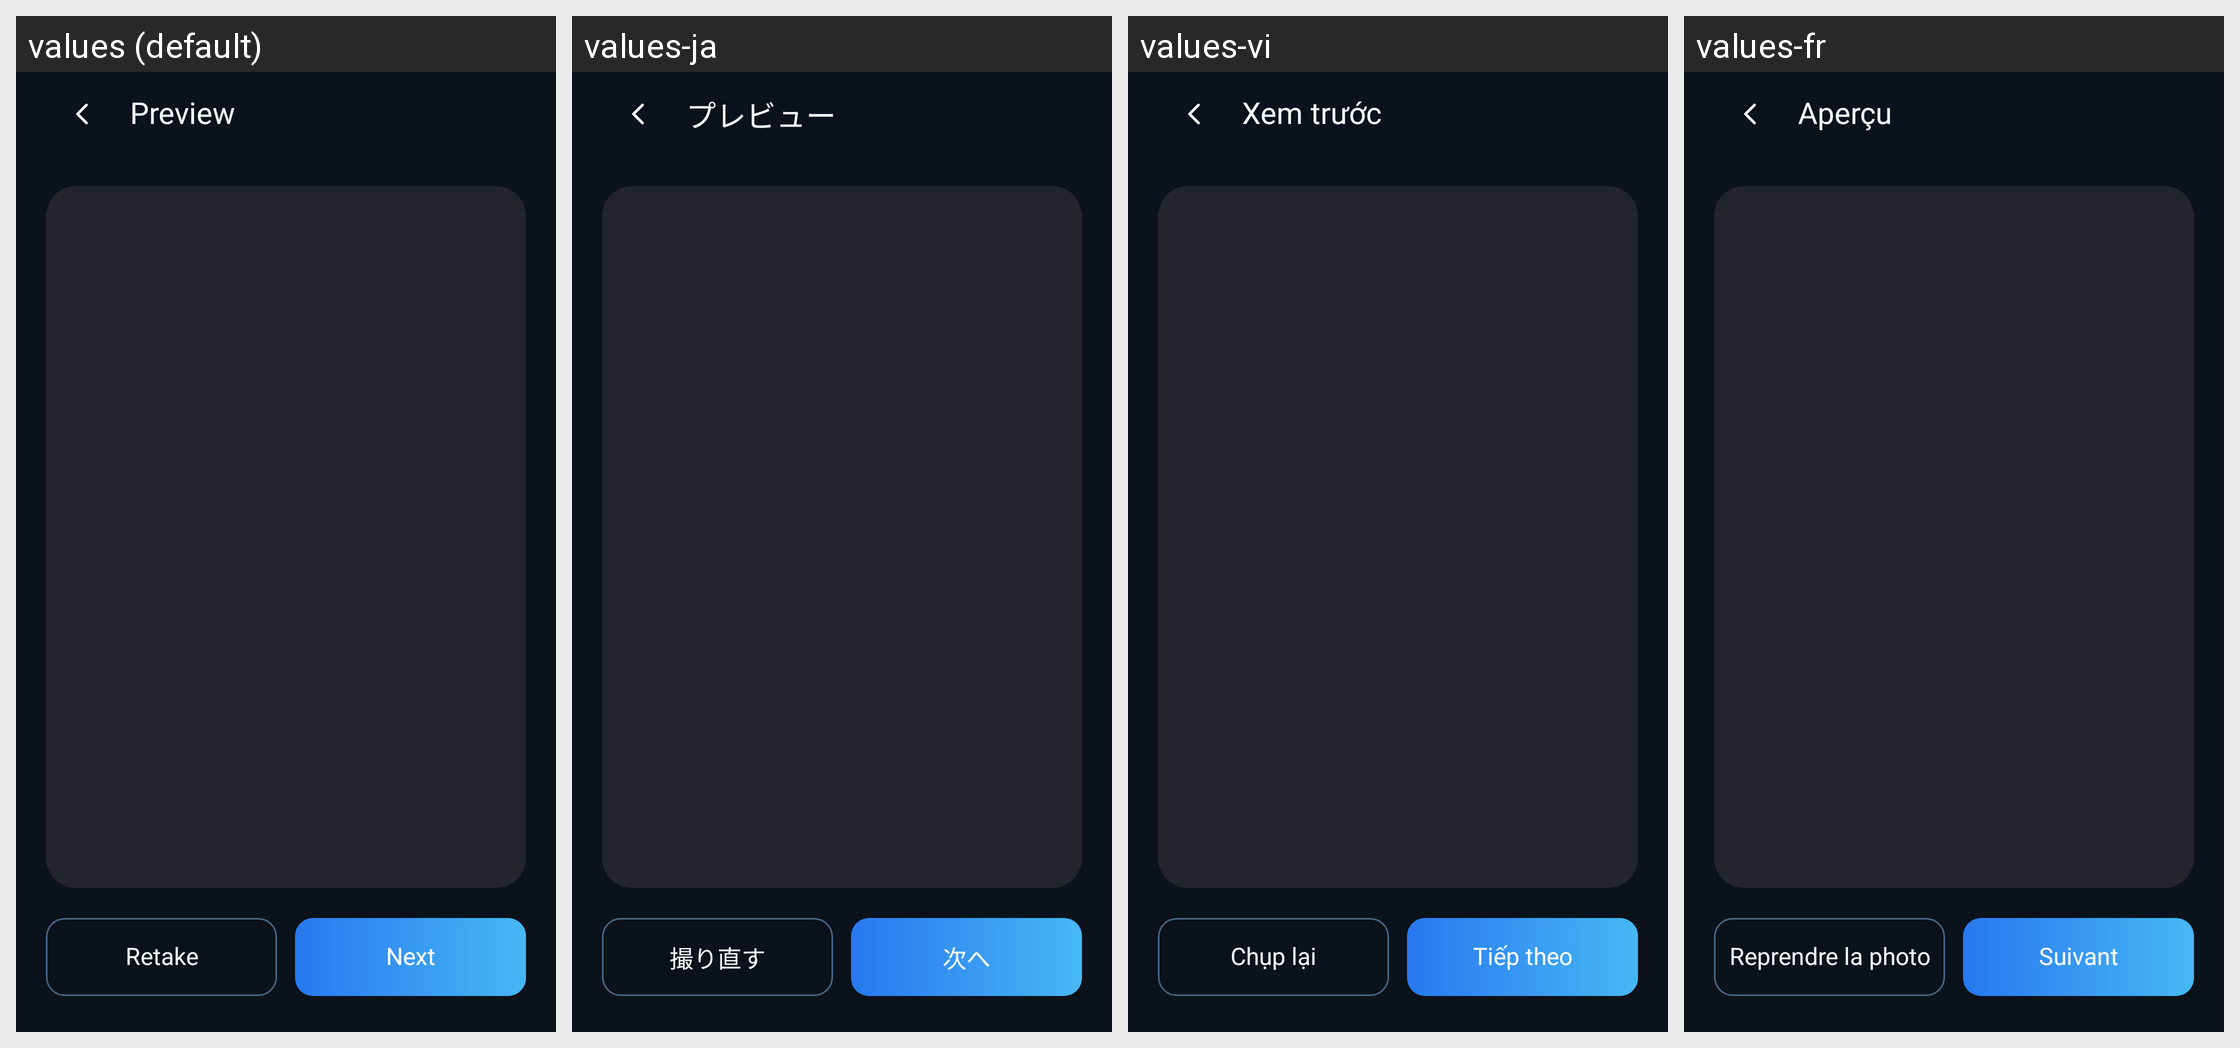

Strings drawn on this Android screen and how each of the app's shown locales translates them:
Android screen res/layout/activity_camera_preview.xml rendered under 4 locales, left to right: values (default), values-ja, values-vi, values-fr. Device: Nexus 5 (rendered at 1080×1920; each locale shown at half size, 540×960, under a caption strip naming it); theme Theme.Main.
Other locales in the repository, not shown: values-ar, values-de, values-es, values-hi, values-ko, values-pt, values-ru, values-zh.
Strings drawn on this screen, with the default value and each locale's value (text and hints the layout hard-codes, and strings that could not be matched under every locale, appear in the picture but are not listed):

preview_title
  values: Preview
  values-ja: プレビュー
  values-vi: Xem trước
  values-fr: Aperçu

retake
  values: Retake
  values-ja: 撮り直す
  values-vi: Chụp lại
  values-fr: Reprendre la photo

next
  values: Next
  values-ja: 次へ
  values-vi: Tiếp theo
  values-fr: Suivant
